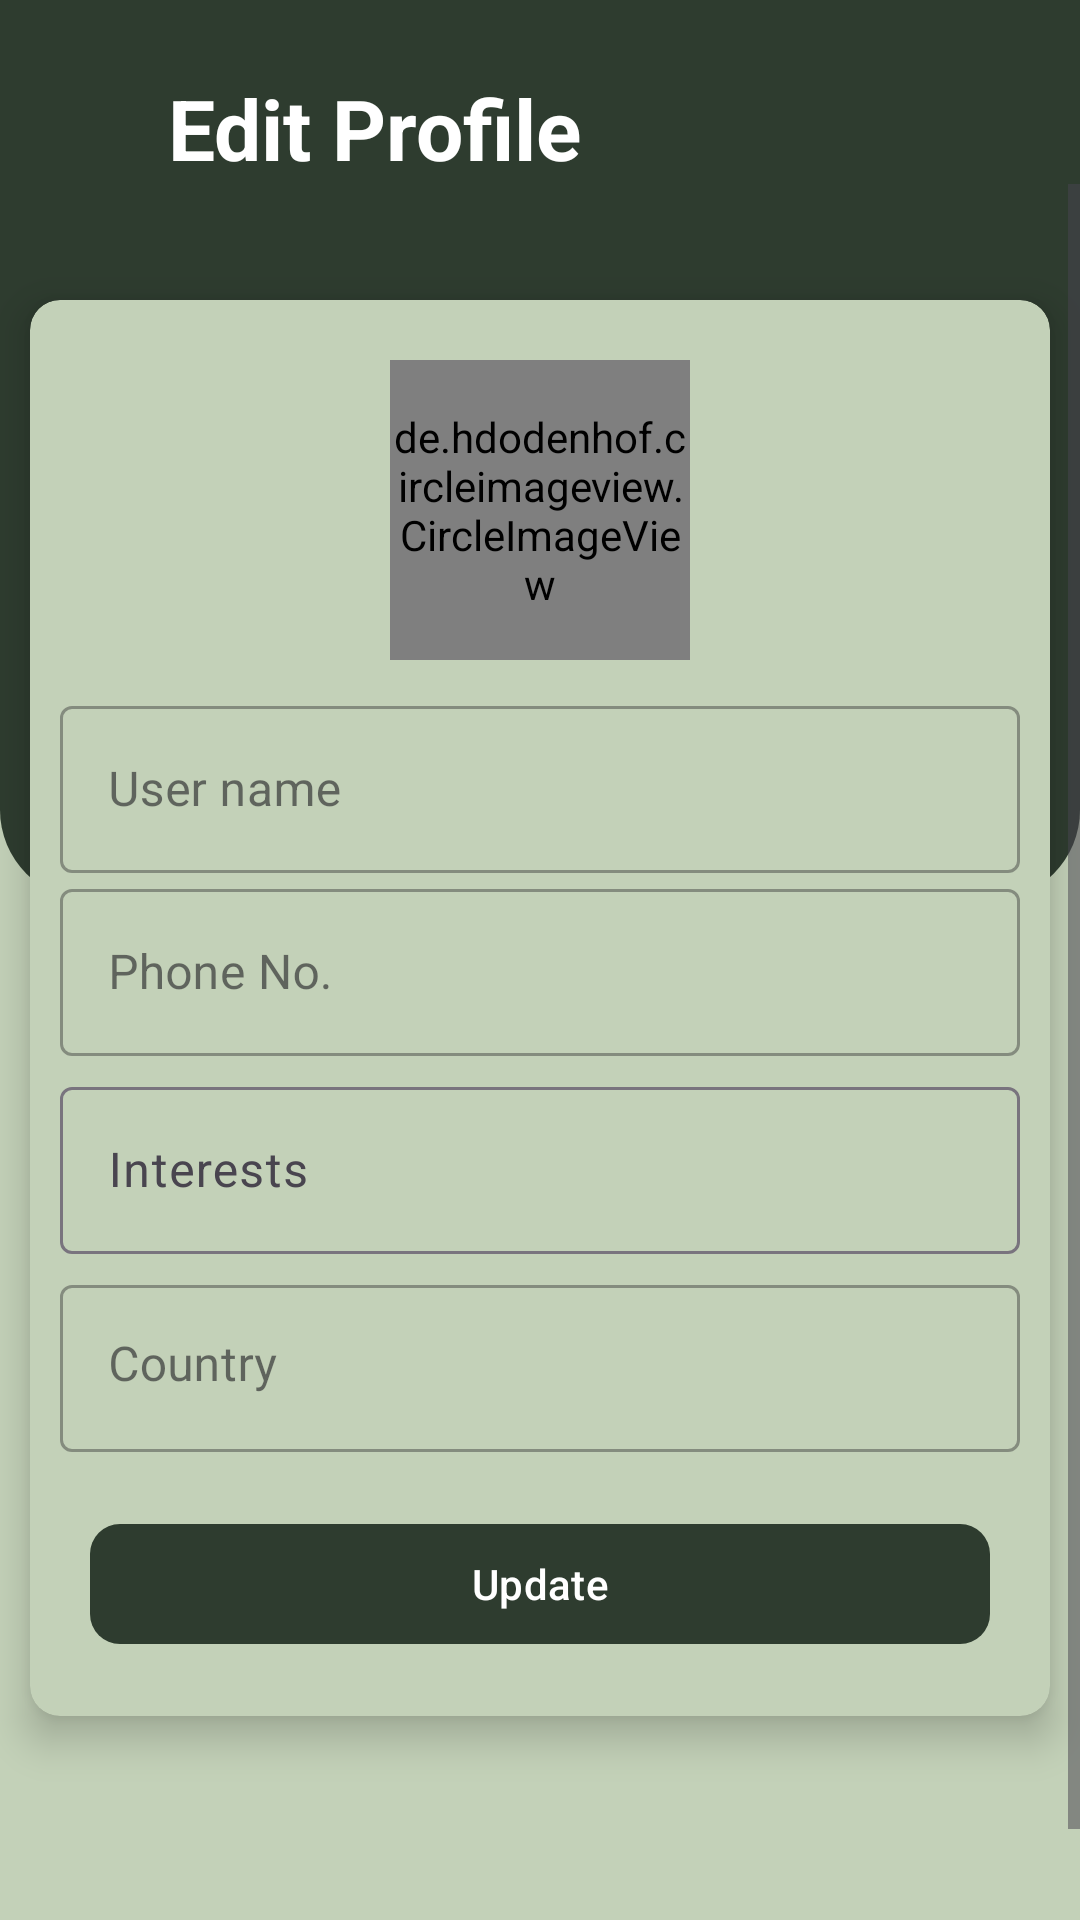

Here is an Android app screen rendered from its layout file. Give the layout XML and the strings, colors and styles it references.
<!-- AndroidManifest.xml: application theme Theme.Events -->
<!-- res/layout/activity_editprofile.xml -->
<?xml version="1.0" encoding="utf-8"?>
<RelativeLayout xmlns:android="http://schemas.android.com/apk/res/android"
    xmlns:app="http://schemas.android.com/apk/res-auto"
    xmlns:tools="http://schemas.android.com/tools"
    android:id="@+id/main"
    android:layout_width="match_parent"
    android:layout_height="match_parent"
    tools:context=".activities.Editprofile"
    android:background="@color/purple_700">

    <ScrollView
        android:layout_width="match_parent"
        android:layout_height="match_parent">

        <RelativeLayout
            android:layout_width="match_parent"
            android:layout_height="wrap_content"
            >

            <View
                android:id="@+id/topView"
                android:layout_width="match_parent"
                android:layout_height="300dp"
                android:layout_alignParentTop="true"
                android:background="@drawable/view_background"/>

            <androidx.cardview.widget.CardView
                android:layout_width="match_parent"
                android:layout_height="wrap_content"
                android:layout_centerInParent="true"
                android:layout_marginStart="10dp"
                android:layout_marginTop="200dp"
                android:layout_marginEnd="10dp"
                android:backgroundTint="@color/purple_700"
                app:cardCornerRadius="10dp"
                app:cardElevation="8dp">

                <LinearLayout
                    android:layout_width="match_parent"
                    android:layout_height="wrap_content"
                    android:layout_marginStart="10dp"
                    android:layout_marginTop="20dp"
                    android:layout_marginEnd="10dp"
                    android:layout_marginBottom="10dp"
                    android:gravity="center"
                    android:orientation="vertical">

                    <de.hdodenhof.circleimageview.CircleImageView
                        android:id="@+id/selectImage"
                        android:layout_width="100dp"
                        android:layout_height="100dp"
                        app:civ_border_width="1dp"
                        android:src="@drawable/baseline_account_circle_24"
                        app:civ_border_color="@color/black" />

                    <com.google.android.material.textfield.TextInputLayout
                        android:id="@+id/userNameTIL"
                        style="@style/Widget.MaterialComponents.TextInputLayout.OutlinedBox"
                        android:layout_width="match_parent"
                        android:layout_height="wrap_content"
                        android:layout_marginTop="10dp">

                        <com.google.android.material.textfield.TextInputEditText
                            android:id="@+id/userNameTIET"
                            android:layout_width="match_parent"
                            android:layout_height="wrap_content"
                            android:hint="User name"
                            android:inputType="textCapWords"
                            android:maxLines="1" />

                    </com.google.android.material.textfield.TextInputLayout>

                    <com.google.android.material.textfield.TextInputLayout
                        android:id="@+id/phoneNoTIL"
                        style="@style/Widget.MaterialComponents.TextInputLayout.OutlinedBox"
                        android:layout_width="match_parent"
                        android:layout_height="wrap_content"
                        android:layout_marginTop="0dp">

                        <com.google.android.material.textfield.TextInputEditText
                            android:id="@+id/phoneNoTIET"
                            android:layout_width="match_parent"
                            android:layout_height="wrap_content"
                            android:digits="0123456789+"
                            android:hint="Phone No."
                            android:inputType="number"
                            android:maxLength="13"
                            android:maxLines="1" />

                    </com.google.android.material.textfield.TextInputLayout>

                    <com.google.android.material.textfield.TextInputLayout
                        android:id="@+id/interestMenu"
                        android:layout_width="match_parent"
                        android:layout_height="wrap_content"
                        android:layout_marginTop="5dp"
                        android:hint="Interests"
                        app:endIconDrawable="@drawable/baseline_arrow_drop_down_24"
                        app:endIconMode="custom">

                        <com.google.android.material.textfield.TextInputEditText
                            android:id="@+id/interestDropDown"
                            android:layout_width="match_parent"
                            android:layout_height="wrap_content"
                            />

                    </com.google.android.material.textfield.TextInputLayout>

                    <com.google.android.material.textfield.TextInputLayout
                        android:id="@+id/currentAddressTIL"
                        style="@style/Widget.MaterialComponents.TextInputLayout.OutlinedBox"
                        android:layout_width="match_parent"
                        android:layout_height="wrap_content"
                        android:layout_marginTop="5dp">

                        <com.google.android.material.textfield.TextInputEditText
                            android:id="@+id/currentAddressTIET"
                            android:layout_width="match_parent"
                            android:layout_height="wrap_content"
                            android:gravity="top"
                            android:maxLines="3"
                            android:hint="Country"/>

                    </com.google.android.material.textfield.TextInputLayout>

                    <com.google.android.material.button.MaterialButton
                        android:id="@+id/updateButton"
                        android:layout_width="match_parent"
                        android:layout_height="wrap_content"
                        android:layout_gravity="center"
                        android:layout_marginStart="10dp"
                        android:layout_marginTop="20dp"
                        android:layout_marginEnd="10dp"
                        android:layout_marginBottom="10dp"
                        android:text="Update"
                        app:cornerRadius="10dp" />

                </LinearLayout>

            </androidx.cardview.widget.CardView>

        </RelativeLayout>

    </ScrollView>

    <ProgressBar
        android:id="@+id/progressbar"
        android:layout_width="wrap_content"
        android:layout_height="wrap_content"
        android:layout_centerInParent="true"
        android:progress="100"
        android:visibility="gone"
        android:indeterminateTint="@color/purple_500"
        />

    <RelativeLayout
        android:layout_width="match_parent"
        android:layout_height="wrap_content"
        android:background="@color/tool_bar">

        <ImageView
            android:id="@+id/backArrow"
            android:layout_width="wrap_content"
            android:layout_height="wrap_content"
            android:layout_alignParentTop="true"
            android:layout_alignParentStart="true"
            android:src="@drawable/baseline_arrow_back_24"
            android:background="?attr/selectableItemBackgroundBorderless"
            android:layout_marginTop="20dp"
            android:layout_marginStart="5dp"
            android:padding="10dp"
            app:tint="@color/white" />

        <TextView
            android:id="@+id/register"
            android:layout_width="248dp"
            android:layout_height="wrap_content"
            android:layout_centerHorizontal="true"
            android:layout_alignParentTop="true"
            android:layout_marginTop="24dp"
            android:text="Edit Profile"
            android:textColor="@color/white"
            android:textStyle="bold"
            android:gravity="top"
            android:textSize="28sp"
            />

        
        
        
        
        
        
        
        
        
        
        
        
        
        
        

    </RelativeLayout>

</RelativeLayout>
<!-- resources referenced by this layout -->
<resources>
  <color name="black">#FF000000</color>
  <color name="purple_500">#2E3C2F</color>
  <color name="purple_700">#FFc3d1b8</color>
  <color name="tool_bar">#2E3C2F</color>
  <color name="white">#FFFFFFFF</color>
  <!-- drawable baseline_account_circle_24 (drawable) -->
  <vector android:height="24dp" android:tint="@color/purple_700"
      android:viewportHeight="24" android:viewportWidth="24"
      android:width="24dp" xmlns:android="http://schemas.android.com/apk/res/android">
      <path android:fillColor="@android:color/white" android:pathData="M12,2C6.48,2 2,6.48 2,12s4.48,10 10,10s10,-4.48 10,-10S17.52,2 12,2zM12,6c1.93,0 3.5,1.57 3.5,3.5S13.93,13 12,13s-3.5,-1.57 -3.5,-3.5S10.07,6 12,6zM12,20c-2.03,0 -4.43,-0.82 -6.14,-2.88C7.55,15.8 9.68,15 12,15s4.45,0.8 6.14,2.12C16.43,19.18 14.03,20 12,20z"/>
  </vector>
  <!-- drawable view_background (drawable) -->
  <?xml version="1.0" encoding="utf-8"?>
  <shape xmlns:android="http://schemas.android.com/apk/res/android"
      android:shape="rectangle">
  
      <solid
          android:color="@color/purple_500"/>
  
      <corners
          android:bottomLeftRadius="30dp"
          android:bottomRightRadius="30dp"/>
  
  </shape>
  <string name="log_in">Login</string>
  <style name="Theme.Events" parent="Base.Theme.Events" />
  <style name="Base.Theme.Events" parent="Theme.Material3.DayNight.NoActionBar">
          
          
  
          <item name="colorPrimary">@color/purple_500</item>
          <item name="colorPrimaryVariant">@color/purple_500</item>
          <item name="colorOnPrimary">@color/white</item>
          
          <item name="colorSecondary">@color/teal_200</item>
          <item name="colorSecondaryVariant">@color/teal_700</item>
          <item name="colorOnSecondary">@color/black</item>
  
          <item name="android:statusBarColor">@color/tool_bar</item>
      </style>
  <color name="teal_200">#FF6a6138</color>
  <color name="teal_700">#FF373413</color>
</resources>
